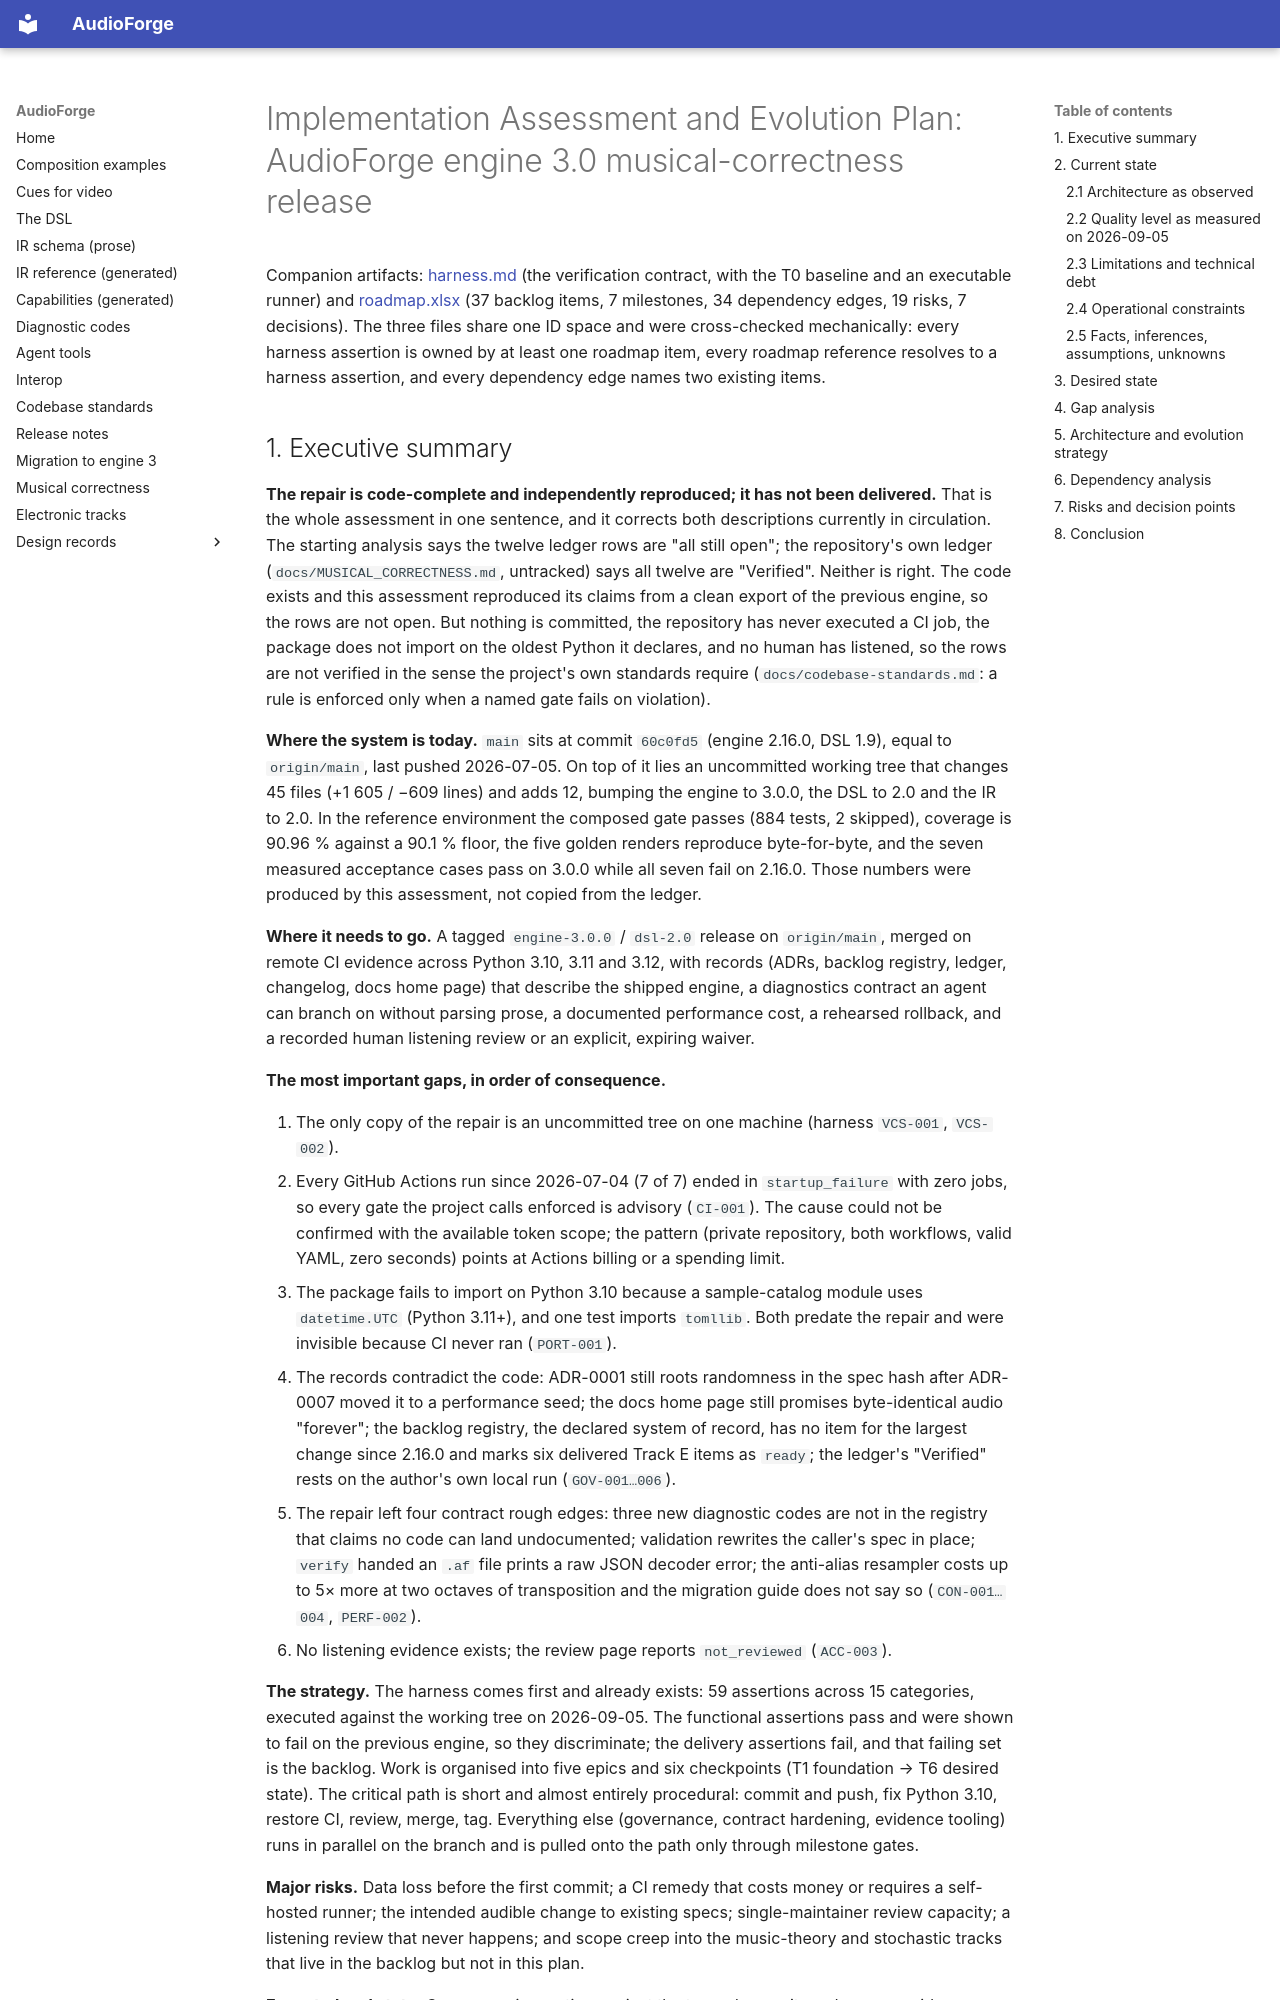

repository: pedroanisio/audioforge · page: evolution/report/index.html · generator: mkdocs

---
disclaimer:
  notice: >-
    No information within this document should be taken for granted.
    Any statement or premise not backed by a real logical definition
    or verifiable reference may be invalid, erroneous, or a hallucination.
  generated_by: "Claude Fable 5.1 via Claude Code"
  date: "2026-09-05"
---

# Implementation Assessment and Evolution Plan: AudioForge engine 3.0 musical-correctness release

Companion artifacts: [harness.md](harness.md) (the verification contract, with the T0
baseline and an executable runner) and [roadmap.xlsx](roadmap.xlsx) (37 backlog items, 7
milestones, 34 dependency edges, 19 risks, 7 decisions). The three files share one ID space
and were cross-checked mechanically: every harness assertion is owned by at least one roadmap
item, every roadmap reference resolves to a harness assertion, and every dependency edge
names two existing items.
